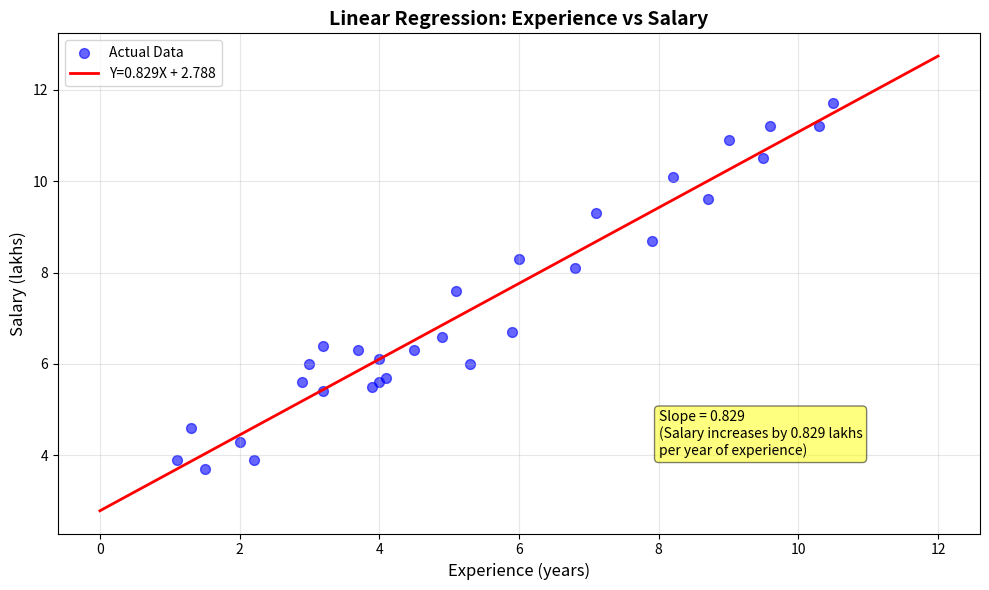

This figure's Python source:
import numpy as np
import matplotlib.pyplot as plt

# Our dataset
X = np.array([1.1, 1.3, 1.5, 2.0, 2.2, 2.9, 3.0, 3.2, 3.2, 3.7,
              3.9, 4.0, 4.0, 4.1, 4.5, 4.9, 5.1, 5.3, 5.9, 6.0,
              6.8, 7.1, 7.9, 8.2, 8.7, 9.0, 9.5, 9.6, 10.3, 10.5])
Y = np.array([3.9, 4.6, 3.7, 4.3, 3.9, 5.6, 6.0, 5.4, 6.4, 6.3,
              5.5, 5.6, 6.1, 5.7, 6.3, 6.6, 7.6, 6.0, 6.7, 8.3,
              8.1, 9.3, 8.7, 10.1, 9.6, 10.9, 10.5, 11.2, 11.2, 11.7])

#Step 1:Calculate means
X_mean=np.mean(X)
Y_mean=np.mean(Y)
print(f"Mean of Experience:{X_mean:.2f} years")
print(f"Mean of Salary:{Y_mean:.2f} lakhs")

#Step 2:Calculate slope using the formula
numerator=np.sum((X-X_mean)*(Y-Y_mean))
denominator=np.sum((X-X_mean)**2)
m=numerator/denominator
print(f"\nSlope calculation:")
print(f"Numerator: {numerator:.3f}")
print(f"Denominator: {denominator:.3f}")
print(f"Slope (m): {m:.3f}")

#Step 3:Calculate y-intercept
c=Y_mean-m*X_mean
print(f"\nY-intercept (c): {c:.3f}")

# Step 4: Display the equation
print(f"\nFinal equation: Y = {m:.3f}X + {c:.3f}")

#Step 5:Make Predictions
print("\nPredictions")
for exp in [0,2,5,8,12]:
    salary=m*exp+c
    print(f"Experience: {exp} years -> Salary: {salary:.2f} lakhs")

# Calculate R-squared to check model quality
Y_pred=m*X+c
ss_total=np.sum((Y-Y_mean)**2)
ss_residual=np.sum((Y-Y_pred)**2)
r_squared=1-(ss_residual/ss_total)

print(f"\nR-squared: {r_squared:.3f} (Model explains {r_squared*100:.1f}% of variance)")


#create visualization
plt.figure(figsize=(10,6))

#Plot data points
plt.scatter(X,Y,color='blue',alpha=0.6,s=50,label='Actual Data')

#Plot regression line
X_line=np.linspace(0,12,100)
Y_line=m*X_line+c
plt.plot(X_line,Y_line,'r-',linewidth=2,label=f'Y={m:.3f}X + {c:.3f}')

#Add labels and formatting
plt.xlabel('Experience (years)', fontsize=12)
plt.ylabel('Salary (lakhs)', fontsize=12)
plt.title('Linear Regression: Experience vs Salary', fontsize=14,fontweight='bold')
plt.grid(True, alpha=0.3)
plt.legend()

#Add annotations for slope interpretation
plt.text(8, 4, f'Slope = {m:.3f}\n(Salary increases by {m:.3f} lakhs\nper year of experience)', 
         bbox=dict(boxstyle="round,pad=0.3", facecolor="yellow", alpha=0.5))
plt.tight_layout()
plt.show()